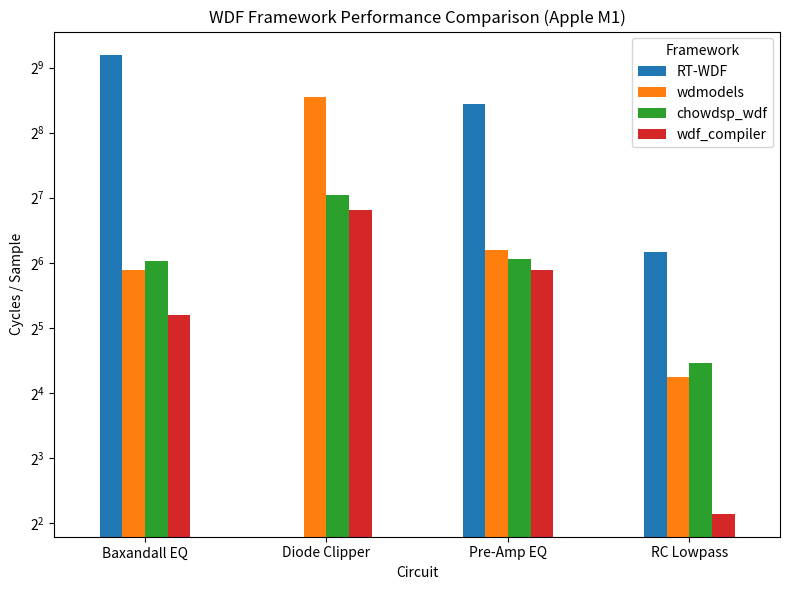
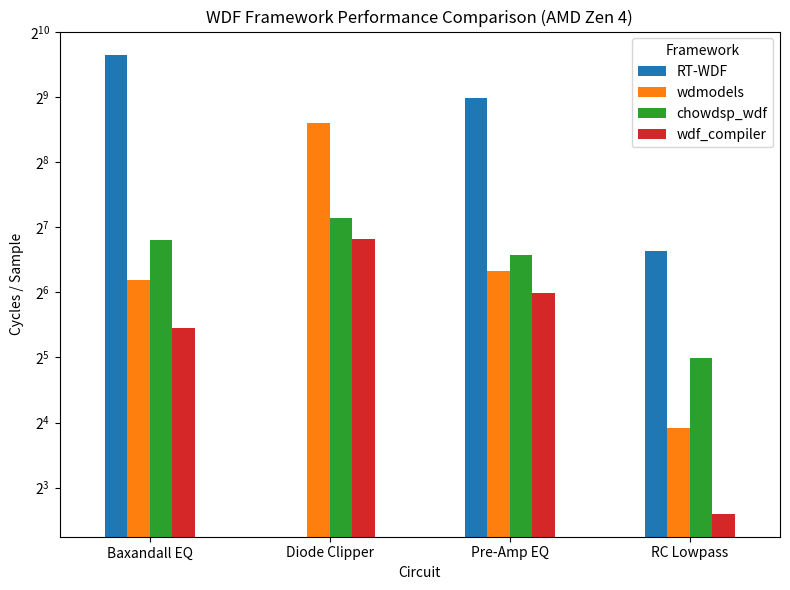

Reproduce these figures in Python, in order.
import matplotlib.pyplot as plt
import pandas as pd

def plot(data, name, file):
    df = pd.DataFrame(data, columns=["Circuit", "Framework", "Cycles/sample"])
    pivot_df = df.pivot(index="Circuit", columns="Framework", values="Cycles/sample")

    # Narrower figure width
    fig, ax = plt.subplots(figsize=(8, 6))

    # Desired bar order
    framework_order = ["RT-WDF", "wdmodels", "chowdsp_wdf", "wdf_compiler"]

    # Reorder columns
    pivot_df = pivot_df[framework_order]

    pivot_df.plot(kind="bar", ax=ax)

    ax.set_yscale("log", base=2)
    ax.set_ylabel("Cycles / Sample")
    ax.set_title(name)

    # Make x-axis more compact
    ax.margins(x=0.02)
    ax.set_xticklabels(ax.get_xticklabels(), rotation=0, ha="center")

    ax.legend(title="Framework")
    plt.tight_layout()
    plt.savefig(file)

data_m1 = [
    ["RC Lowpass", "RT-WDF", 72.07],
    ["RC Lowpass", "wdmodels", 19.04],
    ["RC Lowpass", "chowdsp_wdf", 22.09],
    ["RC Lowpass", "wdf_compiler", 4.42],

    ["Pre-Amp EQ", "RT-WDF", 346.18],
    ["Pre-Amp EQ", "wdmodels", 73.30],
    ["Pre-Amp EQ", "chowdsp_wdf", 66.33],
    ["Pre-Amp EQ", "wdf_compiler", 59.18],

    ["Diode Clipper", "wdmodels", 374.53],
    ["Diode Clipper", "chowdsp_wdf", 131.78],
    ["Diode Clipper", "wdf_compiler", 112.79],

    ["Baxandall EQ", "RT-WDF", 588.16],
    ["Baxandall EQ", "wdmodels", 59.23],
    ["Baxandall EQ", "chowdsp_wdf", 65.55],
    ["Baxandall EQ", "wdf_compiler", 36.56],
]
data_zen4 = [
    ["RC Lowpass", "RT-WDF", 99.85],
    ["RC Lowpass", "wdmodels", 15.03],
    ["RC Lowpass", "chowdsp_wdf", 31.73],
    ["RC Lowpass", "wdf_compiler", 6.06],

    ["Pre-Amp EQ", "RT-WDF", 505.42],
    ["Pre-Amp EQ", "wdmodels", 80.29],
    ["Pre-Amp EQ", "chowdsp_wdf", 95.77],
    ["Pre-Amp EQ", "wdf_compiler", 63.35],

    ["Diode Clipper", "wdmodels", 389.10],
    ["Diode Clipper", "chowdsp_wdf", 141.86],
    ["Diode Clipper", "wdf_compiler", 113.12],

    ["Baxandall EQ", "RT-WDF", 805.60],
    ["Baxandall EQ", "wdmodels", 72.95],
    ["Baxandall EQ", "chowdsp_wdf", 112.25],
    ["Baxandall EQ", "wdf_compiler", 43.62],
]

plot(data_m1, "WDF Framework Performance Comparison (Apple M1)", "chart_m1.png")
plot(data_zen4, "WDF Framework Performance Comparison (AMD Zen 4)", "chart_zen4.png")
